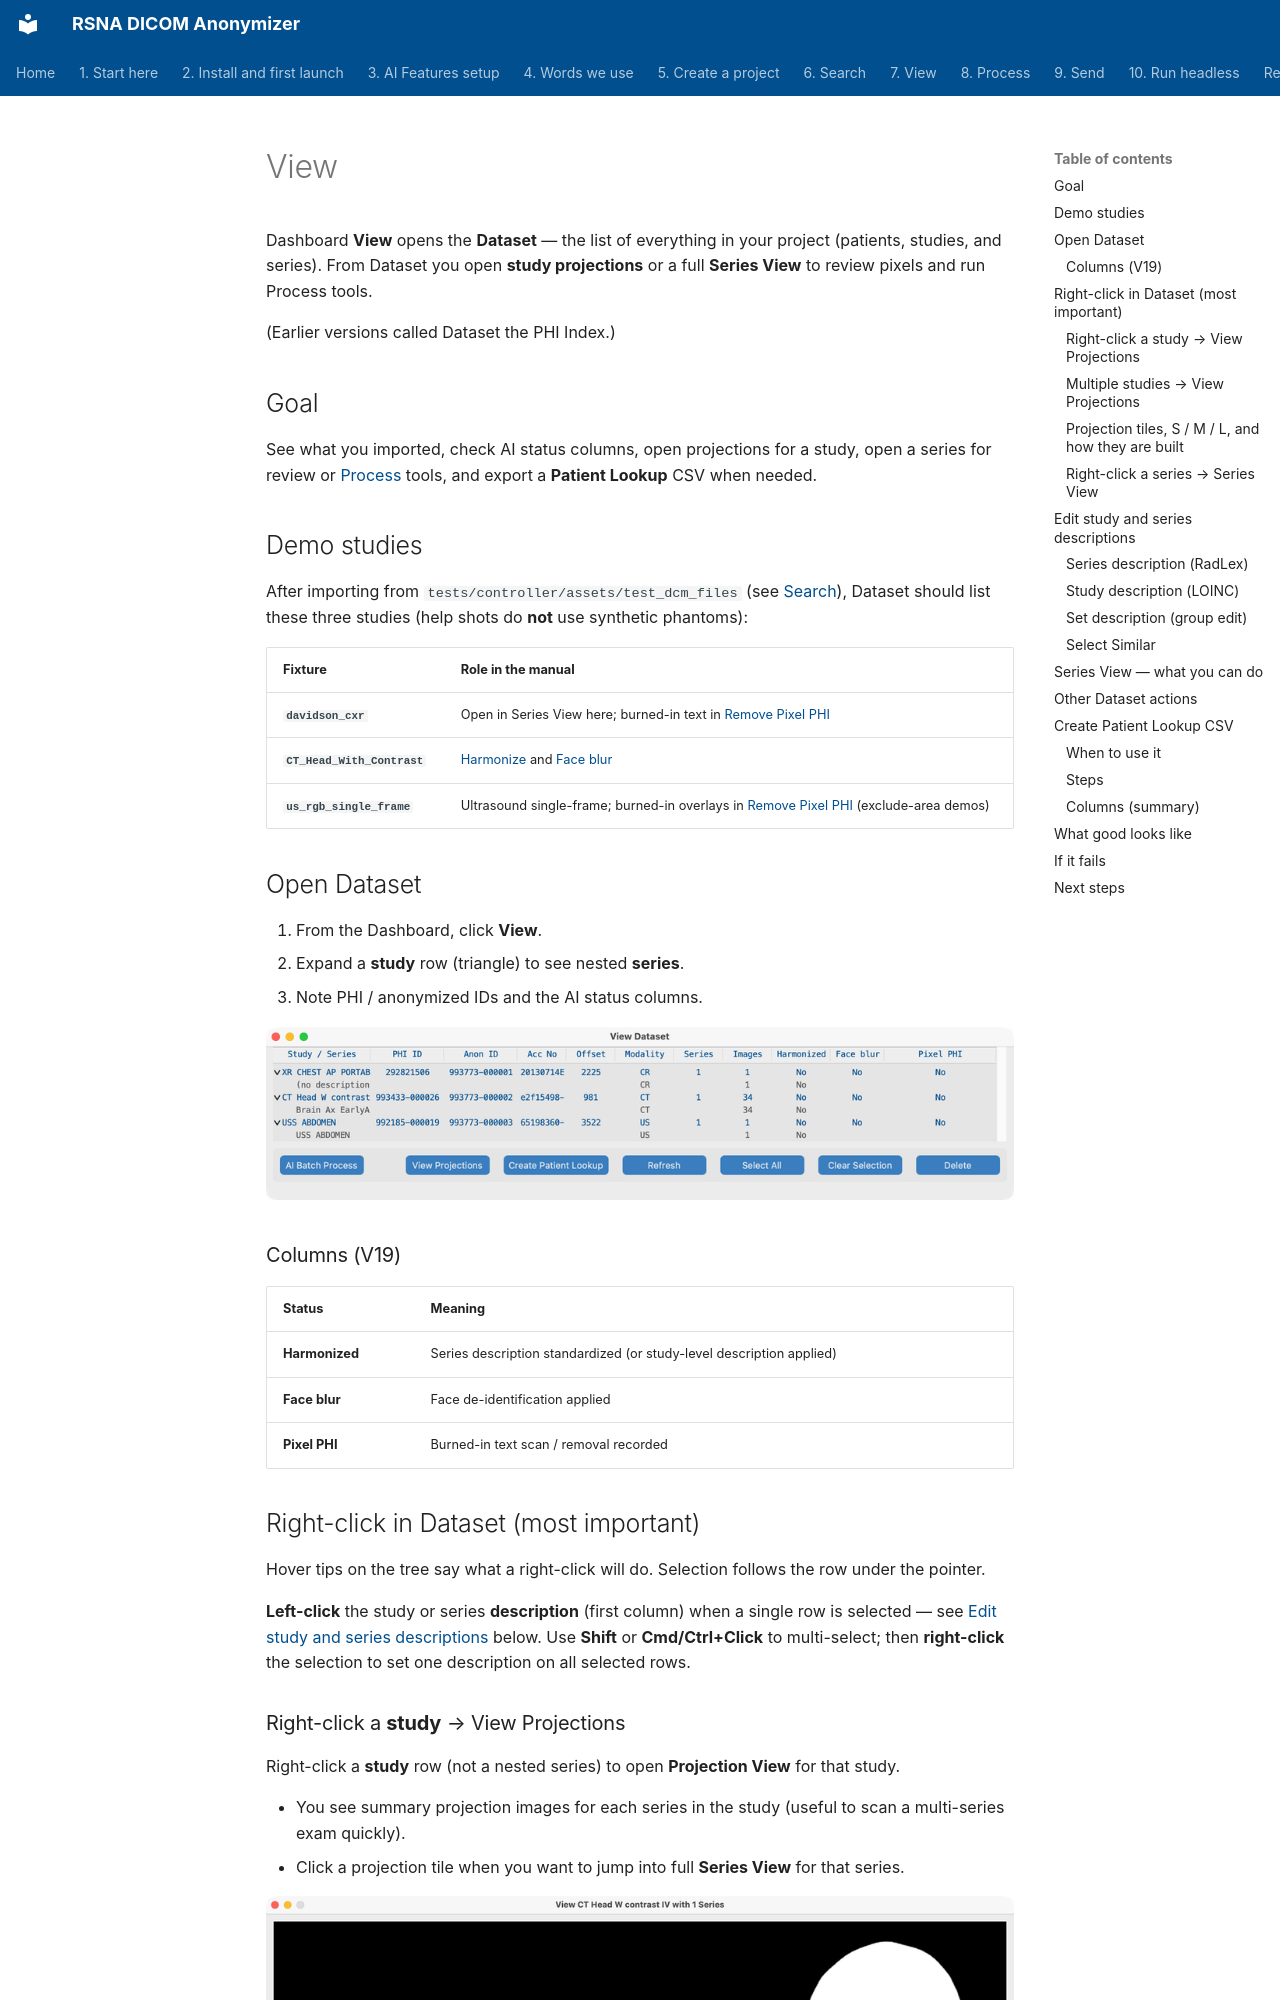

repository: RSNA/anonymizer · page: en/07-view/index.html · generator: mkdocs

# View

Dashboard **View** opens the **Dataset** — the list of everything in your project (patients, studies, and series). From Dataset you open **study projections** or a full **Series View** to review pixels and run Process tools.

(Earlier versions called Dataset the PHI Index.)

## Goal

See what you imported, check AI status columns, open projections for a study, open a series for review or [Process](../08-process/) tools, and export a **Patient Lookup** CSV when needed.

## Demo studies

After importing from `tests/controller/assets/test_dcm_files` (see [Search](../06-search/)), Dataset should list these three studies (help shots do **not** use synthetic phantoms):

| Fixture | Role in the manual |
| --- | --- |
| **`davidson_cxr`** | Open in Series View here; burned-in text in [Remove Pixel PHI](../08-process/02-remove-burned-in-text/) |
| **`CT_Head_With_Contrast`** | [Harmonize](../08-process/03-harmonize-names/) and [Face blur](../08-process/04-blur-faces/) |
| **`us_rgb_single_frame`** | Ultrasound single-frame; burned-in overlays in [Remove Pixel PHI](../08-process/02-remove-burned-in-text/) (exclude-area demos) |

## Open Dataset

1. From the Dashboard, click **View**.
2. Expand a **study** row (triangle) to see nested **series**.
3. Note PHI / anonymized IDs and the AI status columns.

![Dataset tree with test studies](shots/macos/Dataset.png)

### Columns (V19)

| Status | Meaning |
| --- | --- |
| **Harmonized** | Series description standardized (or study-level description applied) |
| **Face blur** | Face de-identification applied |
| **Pixel PHI** | Burned-in text scan / removal recorded |

## Right-click in Dataset (most important)

Hover tips on the tree say what a right-click will do. Selection follows the row under the pointer.

**Left-click** the study or series **description** (first column) when a single row is selected — see [Edit study and series descriptions](#edit-study-and-series-descriptions) below. Use **Shift** or **Cmd/Ctrl+Click** to multi-select; then **right-click** the selection to set one description on all selected rows.

### Right-click a **study** → View Projections

Right-click a **study** row (not a nested series) to open **Projection View** for that study.

- You see summary projection images for each series in the study (useful to scan a multi-series exam quickly).
- Click a projection tile when you want to jump into full **Series View** for that series.

![View Projections for a selected study](shots/macos/ViewProjections.png)
